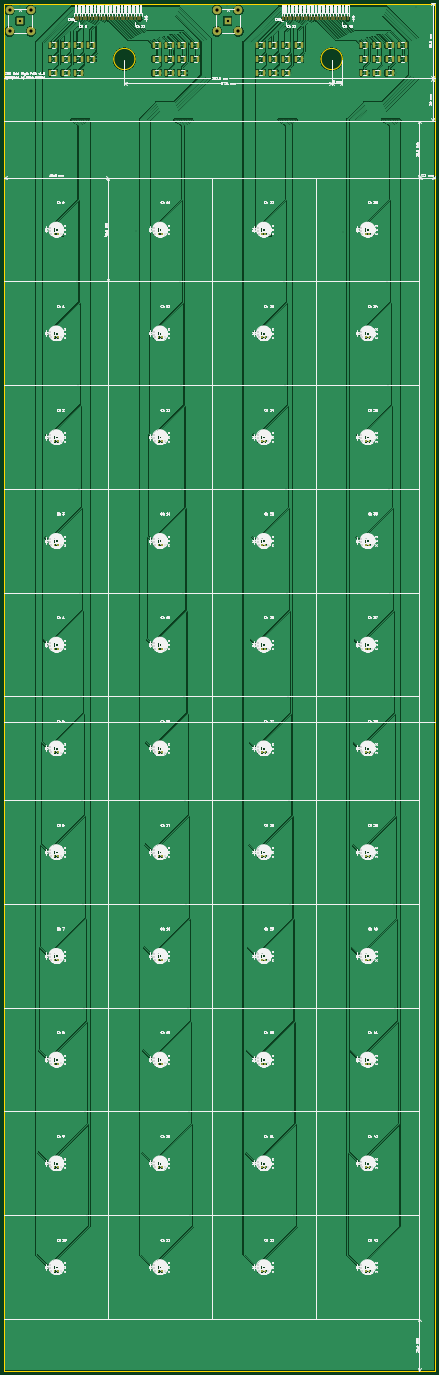
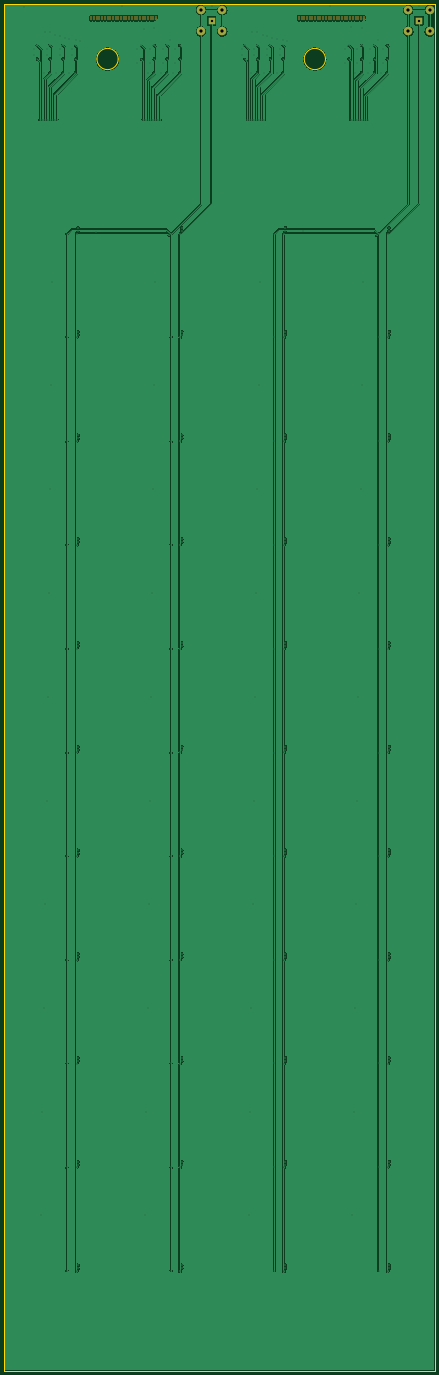
Circuit board: 11 layer files. Board 202.6 x 643.0 mm.
- bottom_copper: ZDC_Odd_Right_PCB-B_Cu.gbr (314383 bytes)
- bottom_mask: ZDC_Odd_Right_PCB-B_Mask.gbr (3411 bytes)
- paste: ZDC_Odd_Right_PCB-B_Paste.gbr (460 bytes)
- bottom_silk: ZDC_Odd_Right_PCB-B_Silkscreen.gbr (461 bytes)
- outline: ZDC_Odd_Right_PCB-Edge_Cuts.gbr (1101 bytes)
- top_copper: ZDC_Odd_Right_PCB-F_Cu.gbr (567107 bytes)
- top_mask: ZDC_Odd_Right_PCB-F_Mask.gbr (16033 bytes)
- paste: ZDC_Odd_Right_PCB-F_Paste.gbr (13077 bytes)
- top_silk: ZDC_Odd_Right_PCB-F_Silkscreen.gbr (389156 bytes)
- drill: ZDC_Odd_Right_PCB-NPTH.drl (269 bytes)
- drill: ZDC_Odd_Right_PCB-PTH.drl (6980 bytes)

=== bottom_copper: ZDC_Odd_Right_PCB-B_Cu.gbr (314383 bytes, source omitted) ===
=== bottom_mask: ZDC_Odd_Right_PCB-B_Mask.gbr ===
%TF.GenerationSoftware,KiCad,Pcbnew,9.0.2*%
%TF.CreationDate,2026-06-17T11:10:54-07:00*%
%TF.ProjectId,ZDC_Odd_Right_PCB,5a44435f-4f64-4645-9f52-696768745f50,rev?*%
%TF.SameCoordinates,Original*%
%TF.FileFunction,Soldermask,Bot*%
%TF.FilePolarity,Negative*%
%FSLAX46Y46*%
G04 Gerber Fmt 4.6, Leading zero omitted, Abs format (unit mm)*
G04 Created by KiCad (PCBNEW 9.0.2) date 2026-06-17 11:10:54*
%MOMM*%
%LPD*%
G01*
G04 APERTURE LIST*
%ADD10R,3.500000X3.500000*%
%ADD11C,4.000000*%
%ADD12R,1.000000X1.000000*%
%ADD13C,1.000000*%
G04 APERTURE END LIST*
D10*
%TO.C,REF\u002A\u002A*%
X105100000Y635000000D03*
D11*
X100075000Y640025000D03*
X100075000Y629975000D03*
X110125000Y640025000D03*
X110125000Y629975000D03*
%TD*%
D10*
%TO.C,REF\u002A\u002A*%
X7500000Y635000000D03*
D11*
X2475000Y640025000D03*
X2475000Y629975000D03*
X12525000Y640025000D03*
X12525000Y629975000D03*
%TD*%
D12*
%TO.C,REF\u002A\u002A*%
X131160000Y635600000D03*
D13*
X131160000Y636870000D03*
X132430000Y635600000D03*
X132430000Y636870000D03*
X133700000Y635600000D03*
X133700000Y636870000D03*
X134970000Y635600000D03*
X134970000Y636870000D03*
X136240000Y635600000D03*
X136240000Y636870000D03*
X137510000Y635600000D03*
X137510000Y636870000D03*
X138780000Y635600000D03*
X138780000Y636870000D03*
X140050000Y635600000D03*
X140050000Y636870000D03*
X141320000Y635600000D03*
X141320000Y636870000D03*
X142590000Y635600000D03*
X142590000Y636870000D03*
X143860000Y635600000D03*
X143860000Y636870000D03*
X145130000Y635600000D03*
X145130000Y636870000D03*
X146400000Y635600000D03*
X146400000Y636870000D03*
X147670000Y635600000D03*
X147670000Y636870000D03*
X148940000Y635600000D03*
X148940000Y636870000D03*
X150210000Y635600000D03*
X150210000Y636870000D03*
X151480000Y635600000D03*
X151480000Y636870000D03*
X152750000Y635600000D03*
X152750000Y636870000D03*
X154020000Y635600000D03*
X154020000Y636870000D03*
X155290000Y635600000D03*
X155290000Y636870000D03*
X156560000Y635600000D03*
X156560000Y636870000D03*
X157830000Y635600000D03*
X157830000Y636870000D03*
X159100000Y635600000D03*
X159100000Y636870000D03*
X160370000Y635600000D03*
X160370000Y636870000D03*
X161640000Y635600000D03*
X161640000Y636870000D03*
%TD*%
D12*
%TO.C,REF\u002A\u002A*%
X33560000Y635600000D03*
D13*
X33560000Y636870000D03*
X34830000Y635600000D03*
X34830000Y636870000D03*
X36100000Y635600000D03*
X36100000Y636870000D03*
X37370000Y635600000D03*
X37370000Y636870000D03*
X38640000Y635600000D03*
X38640000Y636870000D03*
X39910000Y635600000D03*
X39910000Y636870000D03*
X41180000Y635600000D03*
X41180000Y636870000D03*
X42450000Y635600000D03*
X42450000Y636870000D03*
X43720000Y635600000D03*
X43720000Y636870000D03*
X44990000Y635600000D03*
X44990000Y636870000D03*
X46260000Y635600000D03*
X46260000Y636870000D03*
X47530000Y635600000D03*
X47530000Y636870000D03*
X48800000Y635600000D03*
X48800000Y636870000D03*
X50070000Y635600000D03*
X50070000Y636870000D03*
X51340000Y635600000D03*
X51340000Y636870000D03*
X52610000Y635600000D03*
X52610000Y636870000D03*
X53880000Y635600000D03*
X53880000Y636870000D03*
X55150000Y635600000D03*
X55150000Y636870000D03*
X56420000Y635600000D03*
X56420000Y636870000D03*
X57690000Y635600000D03*
X57690000Y636870000D03*
X58960000Y635600000D03*
X58960000Y636870000D03*
X60230000Y635600000D03*
X60230000Y636870000D03*
X61500000Y635600000D03*
X61500000Y636870000D03*
X62770000Y635600000D03*
X62770000Y636870000D03*
X64040000Y635600000D03*
X64040000Y636870000D03*
%TD*%
M02*

=== paste: ZDC_Odd_Right_PCB-B_Paste.gbr ===
%TF.GenerationSoftware,KiCad,Pcbnew,9.0.2*%
%TF.CreationDate,2026-06-17T11:10:54-07:00*%
%TF.ProjectId,ZDC_Odd_Right_PCB,5a44435f-4f64-4645-9f52-696768745f50,rev?*%
%TF.SameCoordinates,Original*%
%TF.FileFunction,Paste,Bot*%
%TF.FilePolarity,Positive*%
%FSLAX46Y46*%
G04 Gerber Fmt 4.6, Leading zero omitted, Abs format (unit mm)*
G04 Created by KiCad (PCBNEW 9.0.2) date 2026-06-17 11:10:54*
%MOMM*%
%LPD*%
G01*
G04 APERTURE LIST*
G04 APERTURE END LIST*
M02*

=== bottom_silk: ZDC_Odd_Right_PCB-B_Silkscreen.gbr ===
%TF.GenerationSoftware,KiCad,Pcbnew,9.0.2*%
%TF.CreationDate,2026-06-17T11:10:54-07:00*%
%TF.ProjectId,ZDC_Odd_Right_PCB,5a44435f-4f64-4645-9f52-696768745f50,rev?*%
%TF.SameCoordinates,Original*%
%TF.FileFunction,Legend,Bot*%
%TF.FilePolarity,Positive*%
%FSLAX46Y46*%
G04 Gerber Fmt 4.6, Leading zero omitted, Abs format (unit mm)*
G04 Created by KiCad (PCBNEW 9.0.2) date 2026-06-17 11:10:54*
%MOMM*%
%LPD*%
G01*
G04 APERTURE LIST*
G04 APERTURE END LIST*
M02*

=== outline: ZDC_Odd_Right_PCB-Edge_Cuts.gbr ===
%TF.GenerationSoftware,KiCad,Pcbnew,9.0.2*%
%TF.CreationDate,2026-06-17T11:10:54-07:00*%
%TF.ProjectId,ZDC_Odd_Right_PCB,5a44435f-4f64-4645-9f52-696768745f50,rev?*%
%TF.SameCoordinates,Original*%
%TF.FileFunction,Profile,NP*%
%FSLAX46Y46*%
G04 Gerber Fmt 4.6, Leading zero omitted, Abs format (unit mm)*
G04 Created by KiCad (PCBNEW 9.0.2) date 2026-06-17 11:10:54*
%MOMM*%
%LPD*%
G01*
G04 APERTURE LIST*
%TA.AperFunction,Profile*%
%ADD10C,0.050000*%
%TD*%
%TA.AperFunction,Profile*%
%ADD11C,0.100000*%
%TD*%
G04 APERTURE END LIST*
D10*
X0Y24400000D02*
X0Y643000000D01*
D11*
X202600000Y0D02*
X202600000Y588000000D01*
D10*
X202600000Y0D02*
X195200000Y0D01*
X61500000Y617000000D02*
G75*
G02*
X51500000Y617000000I-5000000J0D01*
G01*
X51500000Y617000000D02*
G75*
G02*
X61500000Y617000000I5000000J0D01*
G01*
X195200000Y0D02*
X0Y0D01*
X159000000Y617000000D02*
G75*
G02*
X149000000Y617000000I-5000000J0D01*
G01*
X149000000Y617000000D02*
G75*
G02*
X159000000Y617000000I5000000J0D01*
G01*
X202600000Y643000000D02*
X202600000Y24400000D01*
X0Y24400000D02*
X0Y0D01*
X202600000Y643000000D02*
X0Y643000000D01*
M02*

=== top_copper: ZDC_Odd_Right_PCB-F_Cu.gbr (567107 bytes, source omitted) ===
=== top_mask: ZDC_Odd_Right_PCB-F_Mask.gbr (16033 bytes, source omitted) ===
=== paste: ZDC_Odd_Right_PCB-F_Paste.gbr (13077 bytes, source omitted) ===
=== top_silk: ZDC_Odd_Right_PCB-F_Silkscreen.gbr (389156 bytes, source omitted) ===
=== drill: ZDC_Odd_Right_PCB-NPTH.drl ===
M48
; DRILL file {KiCad 9.0.2} date 2026-06-17T11:10:56-0700
; FORMAT={-:-/ absolute / metric / decimal}
; #@! TF.CreationDate,2026-06-17T11:10:56-07:00
; #@! TF.GenerationSoftware,Kicad,Pcbnew,9.0.2
; #@! TF.FileFunction,NonPlated,1,2,NPTH
FMAT,2
METRIC
%
G90
G05
M30

=== drill: ZDC_Odd_Right_PCB-PTH.drl (6980 bytes, source omitted) ===
